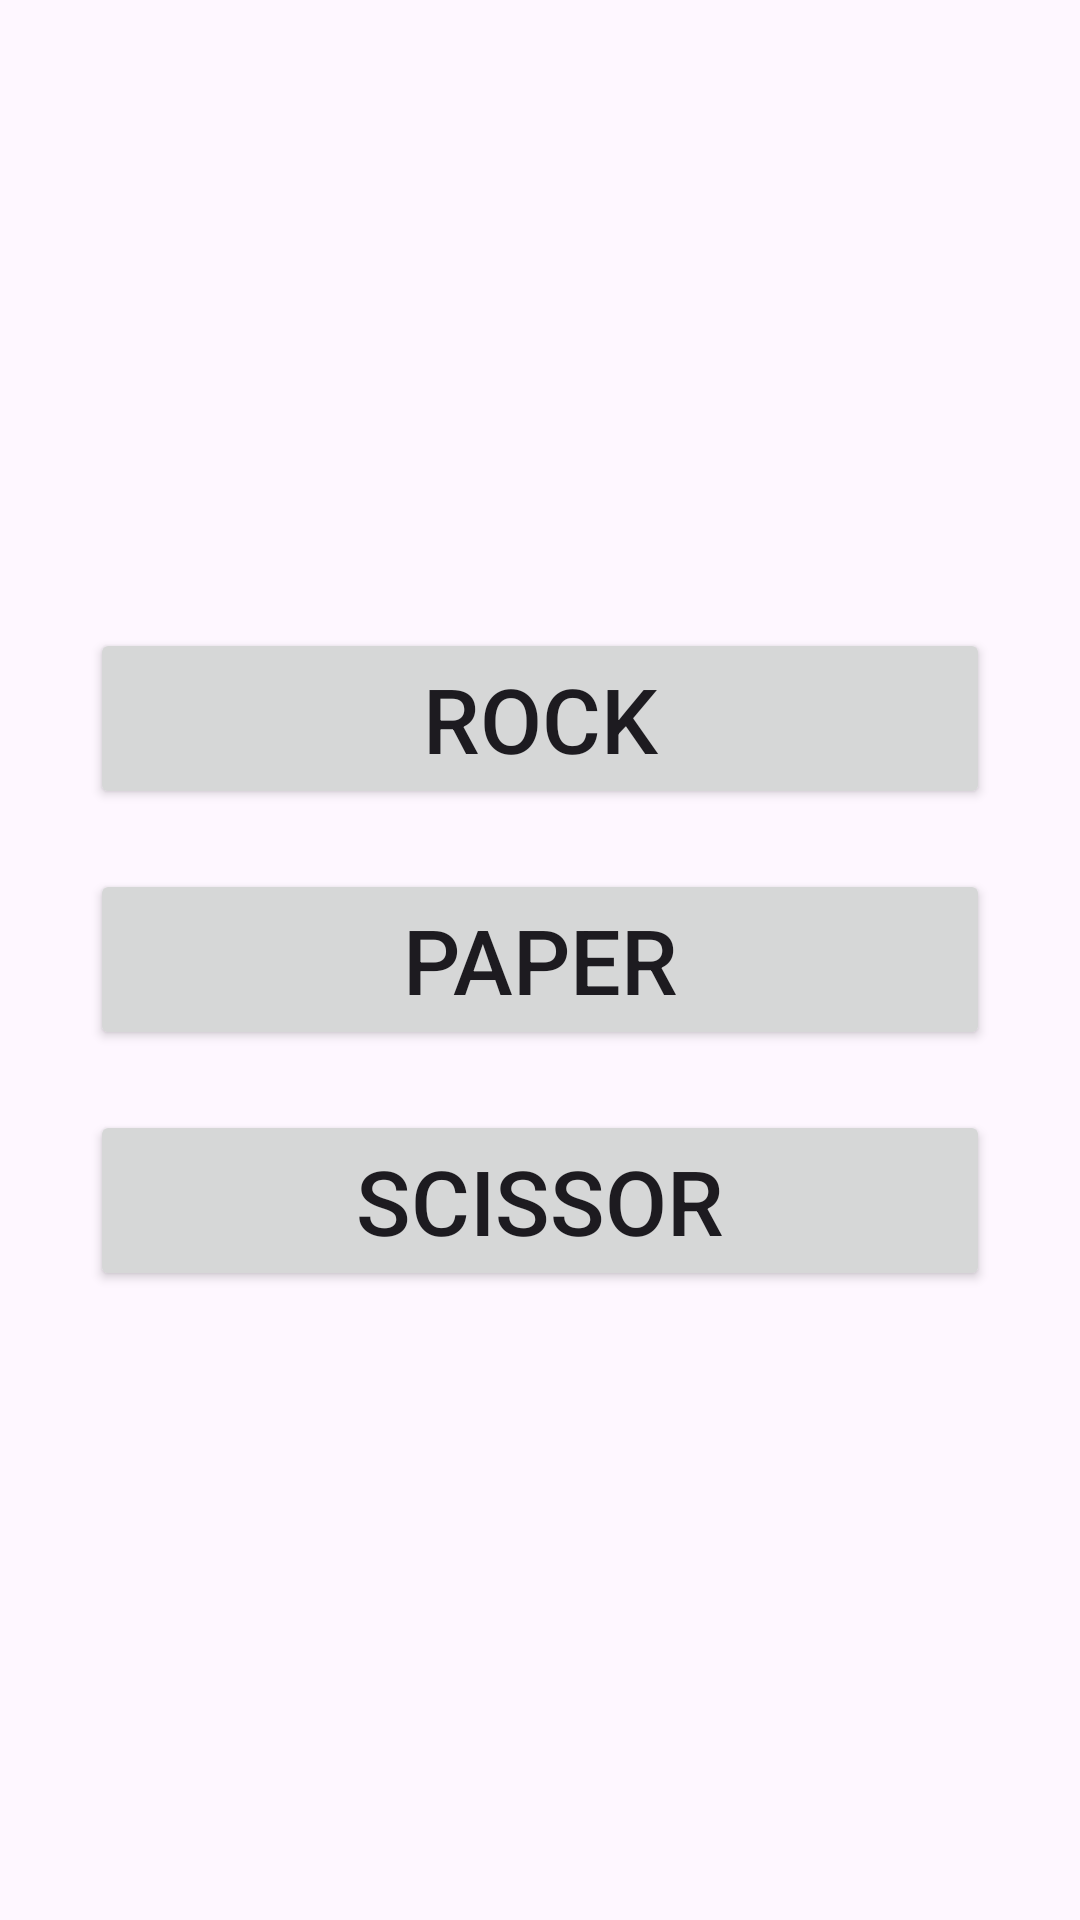

Here is an Android app screen rendered from its layout file. Give the layout XML and the strings, colors and styles it references.
<!-- AndroidManifest.xml: application theme Theme.Lesson1410 -->
<!-- res/layout/rock_paper_scissor.xml -->
<?xml version="1.0" encoding="utf-8"?>
<LinearLayout xmlns:android="http://schemas.android.com/apk/res/android"
    android:orientation="vertical"
    android:layout_width="fill_parent"
    android:layout_height="fill_parent"
    android:gravity="center"
    android:padding="30dp">

    <Button
        android:id="@+id/rock"
        android:layout_width="match_parent"
        android:layout_height="wrap_content"
        android:layout_marginBottom="20dp"
        android:textSize="30sp"
        android:text="rock" />

    <Button
        android:id="@+id/paper"
        android:layout_width="match_parent"
        android:layout_height="wrap_content"
        android:layout_marginBottom="20dp"
        android:textSize="30sp"
        android:text="paper" />

    <Button
        android:id="@+id/scissor"
        android:layout_width="match_parent"
        android:layout_height="wrap_content"
        android:textSize="30sp"
        android:text="scissor" />
</LinearLayout>
<!-- resources referenced by this layout -->
<resources>
  <style name="Theme.Lesson1410" parent="Base.Theme.Lesson1410" />
  <style name="Base.Theme.Lesson1410" parent="Theme.Material3.DayNight.NoActionBar">
          
          
      </style>
</resources>
